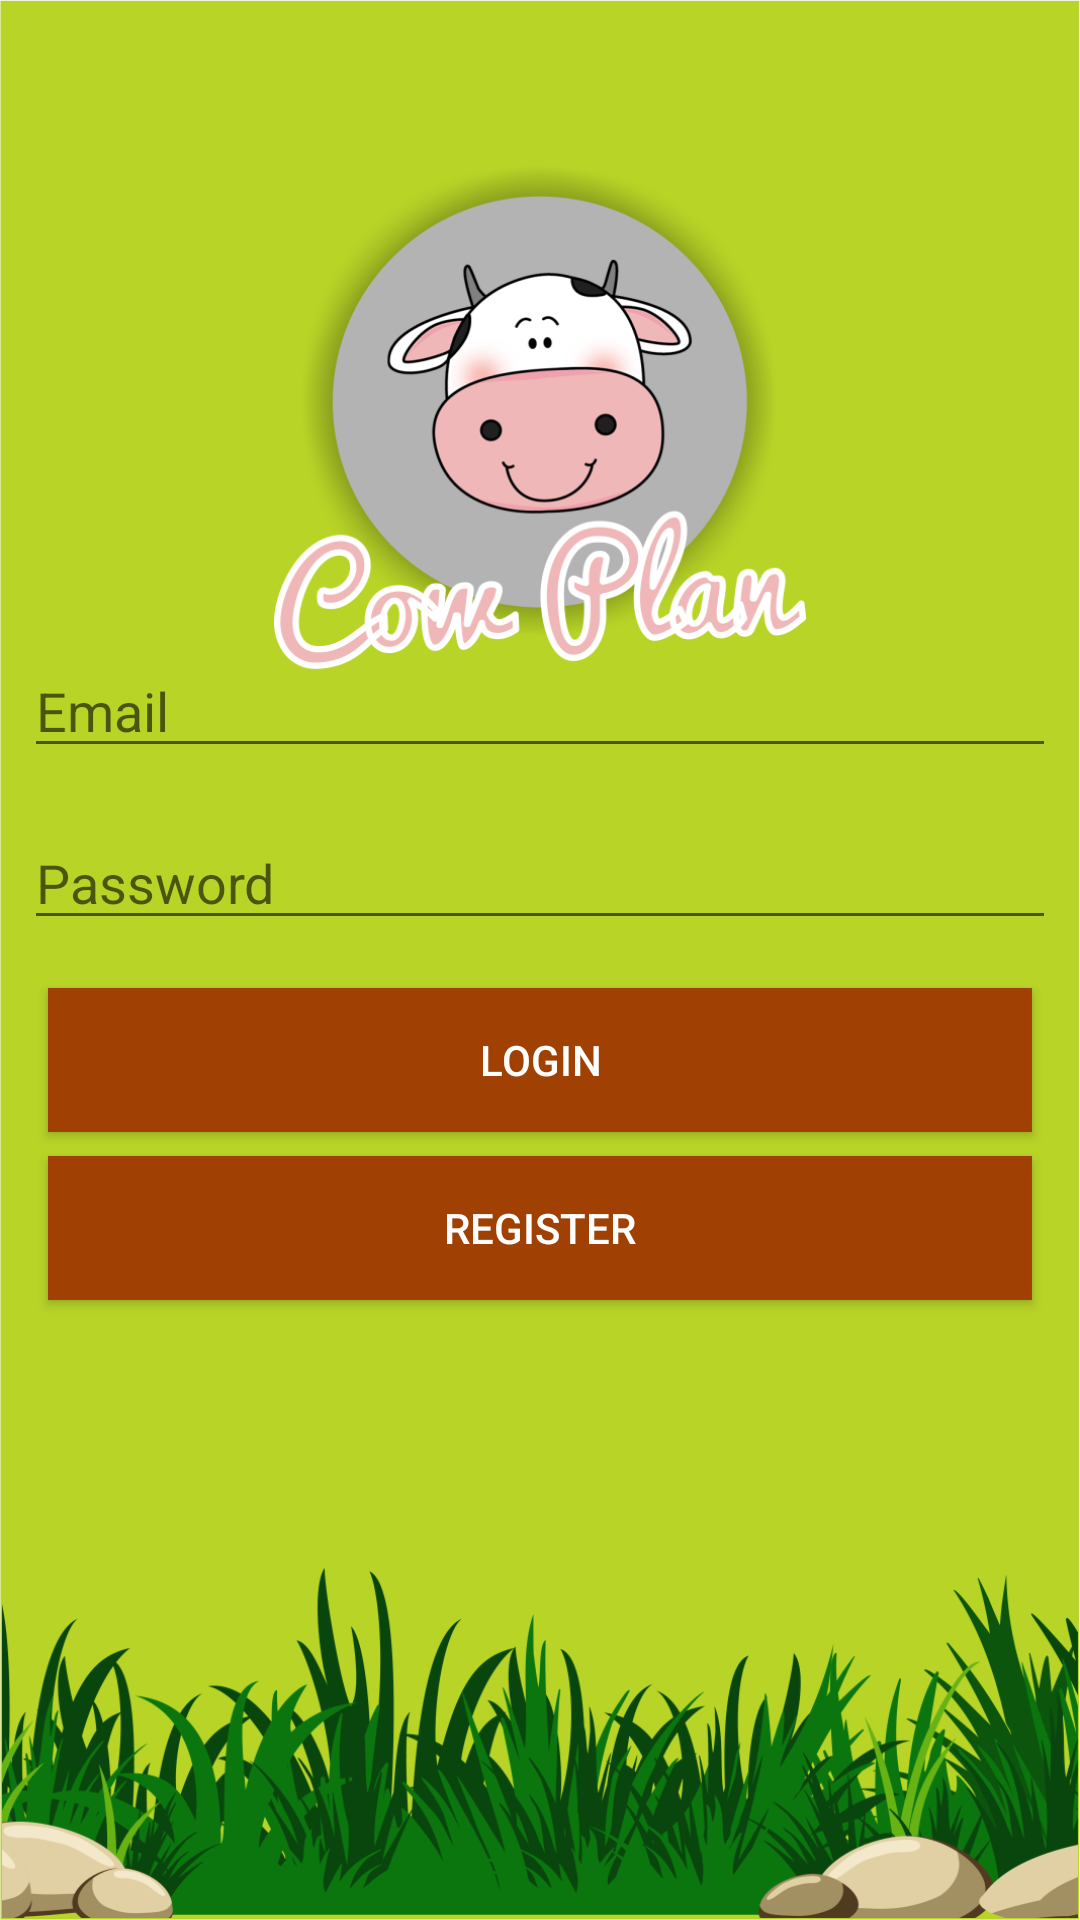

Android layout source for this screen:
<!-- AndroidManifest.xml: application theme AppTheme -->
<!-- res/layout/activity_login.xml -->
<?xml version="1.0" encoding="utf-8"?>
<android.support.constraint.ConstraintLayout xmlns:android="http://schemas.android.com/apk/res/android"
    xmlns:app="http://schemas.android.com/apk/res-auto"
    xmlns:tools="http://schemas.android.com/tools"
    android:layout_width="match_parent"
    android:layout_height="match_parent"
    android:background="@drawable/bgr22"
    tools:context=".LoginActivity">


    <EditText
        android:id="@+id/edt_email"
        android:layout_width="match_parent"
        android:layout_height="wrap_content"
        android:layout_margin="8dp"
        android:layout_marginEnd="8dp"
        android:layout_marginRight="8dp"
        android:layout_marginBottom="8dp"
        android:hint="@string/email"
        android:importantForAutofill="no"
        android:inputType="textEmailAddress"
        app:layout_constraintBottom_toTopOf="@+id/edt_password"
        app:layout_constraintEnd_toEndOf="parent"
        app:layout_constraintHorizontal_bias="0.5"
        app:layout_constraintStart_toStartOf="parent"
        app:layout_constraintTop_toTopOf="parent"
        app:layout_constraintVertical_chainStyle="packed"
        tools:targetApi="o" />

    <EditText
        android:id="@+id/edt_password"
        android:layout_width="match_parent"
        android:layout_height="wrap_content"
        android:layout_margin="8dp"
        android:hint="Password"
        android:importantForAutofill="no"
        android:inputType="textPassword"
        app:layout_constraintBottom_toTopOf="@+id/btn_login"
        app:layout_constraintEnd_toEndOf="parent"
        app:layout_constraintHorizontal_bias="0.5"
        app:layout_constraintStart_toStartOf="parent"
        app:layout_constraintTop_toBottomOf="@+id/edt_email"
        tools:targetApi="o" />

    <Button
        android:id="@+id/btn_login"
        android:layout_width="match_parent"
        android:layout_height="wrap_content"
        android:layout_marginLeft="16dp"
        android:layout_marginTop="8dp"
        android:layout_marginRight="16dp"
        android:layout_marginBottom="8dp"
        android:background="#A04003"
        android:text="@string/btn_login"
        android:textColor="@android:color/white"
        app:layout_constraintBottom_toTopOf="@+id/btn_register"
        app:layout_constraintEnd_toEndOf="parent"
        app:layout_constraintHorizontal_bias="0.5"
        app:layout_constraintStart_toStartOf="parent"
        app:layout_constraintTop_toBottomOf="@+id/edt_password" />

    <Button
        android:id="@+id/btn_register"
        android:layout_width="match_parent"
        android:layout_height="wrap_content"
        android:layout_marginLeft="16dp"
        android:layout_marginRight="16dp"
        android:background="#A04003"
        android:text="Register"
        android:textColor="@android:color/white"
        app:layout_constraintBottom_toBottomOf="parent"
        app:layout_constraintEnd_toEndOf="parent"
        app:layout_constraintHorizontal_bias="0.5"
        app:layout_constraintStart_toStartOf="parent"
        app:layout_constraintTop_toBottomOf="@+id/btn_login" />

</android.support.constraint.ConstraintLayout>
<!-- resources referenced by this layout -->
<resources>
  <!-- drawable bgr22: png bitmap (drawable, 271364 bytes) -->
  <string name="btn_login">LOGIN</string>
  <string name="email">Email</string>
  <style name="AppTheme" parent="Theme.AppCompat.Light.DarkActionBar">
          
          <item name="colorPrimary">@color/colorPrimary</item>
          <item name="colorPrimaryDark">@color/colorPrimaryDark</item>
          <item name="colorAccent">@color/colorAccent</item>
          <item name="windowActionBar">false</item>
          <item name="windowNoTitle">true</item>
      </style>
  <color name="colorPrimary">#3F51B5</color>
  <color name="colorPrimaryDark">#303F9F</color>
  <color name="colorAccent">#FF4081</color>
</resources>
